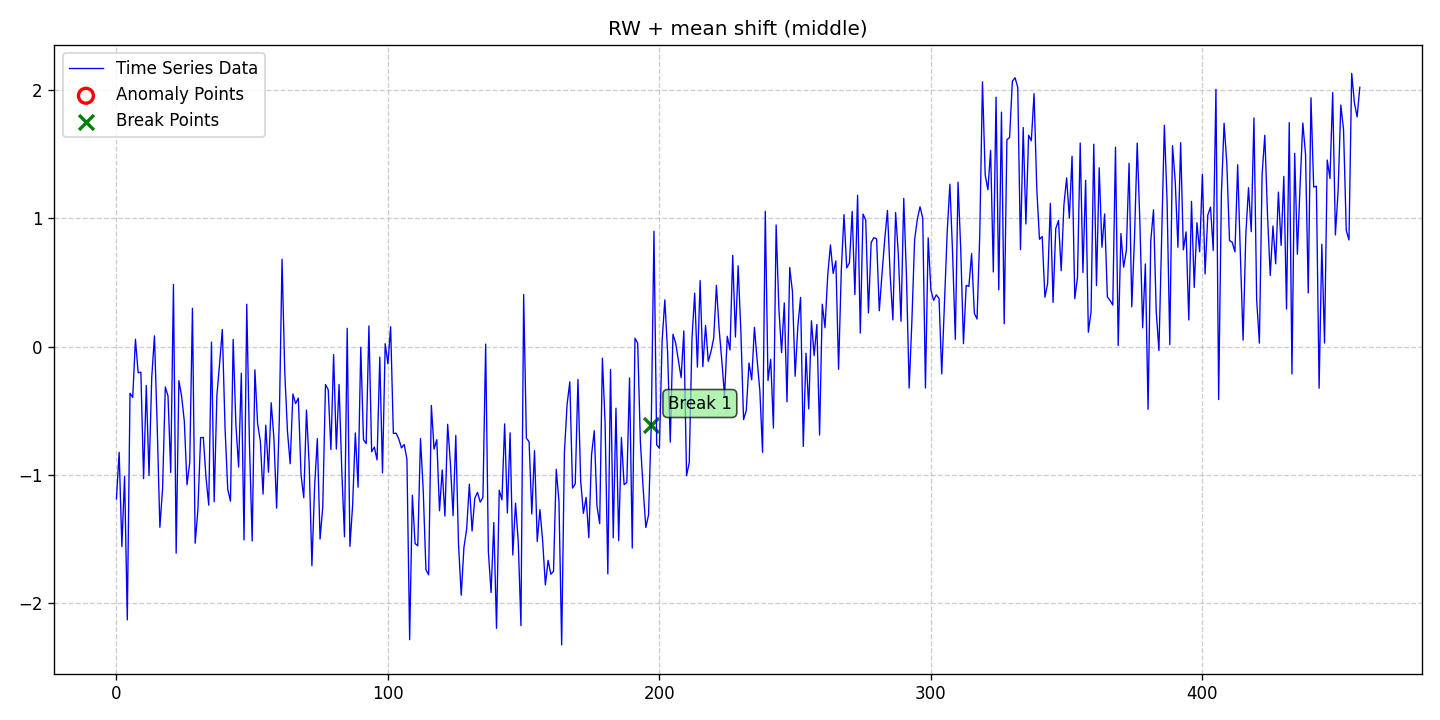

Source data for this figure (header and first rows):
date, data, stationary, det_lin_up, det_lin_down, det_quad, det_cubic, det_exp, det_damped, stoc_trend, volatility, single_seas, multiple_seas, point_anom_single, point_anom_multi, collect_anom, context_anom, mean_shift, var_shift, trend_shift, point_anom_count, point_anom_location, point_anom_point, collect_anom_count
2020-01-01, -1.189, 0, 0, 0, 0, 0, 0, 0, 1, 0, 0, 0, 0, 0, 0, 0, 1, 0, 0, 0, none, , 0
2020-01-02, -0.8239, 0, 0, 0, 0, 0, 0, 0, 1, 0, 0, 0, 0, 0, 0, 0, 1, 0, 0, 0, none, , 0
2020-01-03, -1.56, 0, 0, 0, 0, 0, 0, 0, 1, 0, 0, 0, 0, 0, 0, 0, 1, 0, 0, 0, none, , 0
2020-01-04, -1.01, 0, 0, 0, 0, 0, 0, 0, 1, 0, 0, 0, 0, 0, 0, 0, 1, 0, 0, 0, none, , 0
2020-01-05, -2.132, 0, 0, 0, 0, 0, 0, 0, 1, 0, 0, 0, 0, 0, 0, 0, 1, 0, 0, 0, none, , 0
2020-01-06, -0.3639, 0, 0, 0, 0, 0, 0, 0, 1, 0, 0, 0, 0, 0, 0, 0, 1, 0, 0, 0, none, , 0
2020-01-07, -0.396, 0, 0, 0, 0, 0, 0, 0, 1, 0, 0, 0, 0, 0, 0, 0, 1, 0, 0, 0, none, , 0
2020-01-08, 0.05778, 0, 0, 0, 0, 0, 0, 0, 1, 0, 0, 0, 0, 0, 0, 0, 1, 0, 0, 0, none, , 0
2020-01-09, -0.2039, 0, 0, 0, 0, 0, 0, 0, 1, 0, 0, 0, 0, 0, 0, 0, 1, 0, 0, 0, none, , 0
2020-01-10, -0.1991, 0, 0, 0, 0, 0, 0, 0, 1, 0, 0, 0, 0, 0, 0, 0, 1, 0, 0, 0, none, , 0
2020-01-11, -1.03, 0, 0, 0, 0, 0, 0, 0, 1, 0, 0, 0, 0, 0, 0, 0, 1, 0, 0, 0, none, , 0
2020-01-12, -0.3025, 0, 0, 0, 0, 0, 0, 0, 1, 0, 0, 0, 0, 0, 0, 0, 1, 0, 0, 0, none, , 0
2020-01-13, -1.005, 0, 0, 0, 0, 0, 0, 0, 1, 0, 0, 0, 0, 0, 0, 0, 1, 0, 0, 0, none, , 0
2020-01-14, -0.2429, 0, 0, 0, 0, 0, 0, 0, 1, 0, 0, 0, 0, 0, 0, 0, 1, 0, 0, 0, none, , 0
2020-01-15, 0.08376, 0, 0, 0, 0, 0, 0, 0, 1, 0, 0, 0, 0, 0, 0, 0, 1, 0, 0, 0, none, , 0
2020-01-16, -0.6086, 0, 0, 0, 0, 0, 0, 0, 1, 0, 0, 0, 0, 0, 0, 0, 1, 0, 0, 0, none, , 0
2020-01-17, -1.409, 0, 0, 0, 0, 0, 0, 0, 1, 0, 0, 0, 0, 0, 0, 0, 1, 0, 0, 0, none, , 0
2020-01-18, -1.105, 0, 0, 0, 0, 0, 0, 0, 1, 0, 0, 0, 0, 0, 0, 0, 1, 0, 0, 0, none, , 0
2020-01-19, -0.3148, 0, 0, 0, 0, 0, 0, 0, 1, 0, 0, 0, 0, 0, 0, 0, 1, 0, 0, 0, none, , 0
2020-01-20, -0.3847, 0, 0, 0, 0, 0, 0, 0, 1, 0, 0, 0, 0, 0, 0, 0, 1, 0, 0, 0, none, , 0
2020-01-21, -0.9815, 0, 0, 0, 0, 0, 0, 0, 1, 0, 0, 0, 0, 0, 0, 0, 1, 0, 0, 0, none, , 0
2020-01-22, 0.4849, 0, 0, 0, 0, 0, 0, 0, 1, 0, 0, 0, 0, 0, 0, 0, 1, 0, 0, 0, none, , 0
2020-01-23, -1.611, 0, 0, 0, 0, 0, 0, 0, 1, 0, 0, 0, 0, 0, 0, 0, 1, 0, 0, 0, none, , 0
2020-01-24, -0.2651, 0, 0, 0, 0, 0, 0, 0, 1, 0, 0, 0, 0, 0, 0, 0, 1, 0, 0, 0, none, , 0
2020-01-25, -0.3851, 0, 0, 0, 0, 0, 0, 0, 1, 0, 0, 0, 0, 0, 0, 0, 1, 0, 0, 0, none, , 0
2020-01-26, -0.5814, 0, 0, 0, 0, 0, 0, 0, 1, 0, 0, 0, 0, 0, 0, 0, 1, 0, 0, 0, none, , 0
2020-01-27, -1.077, 0, 0, 0, 0, 0, 0, 0, 1, 0, 0, 0, 0, 0, 0, 0, 1, 0, 0, 0, none, , 0
2020-01-28, -0.9037, 0, 0, 0, 0, 0, 0, 0, 1, 0, 0, 0, 0, 0, 0, 0, 1, 0, 0, 0, none, , 0
2020-01-29, 0.2993, 0, 0, 0, 0, 0, 0, 0, 1, 0, 0, 0, 0, 0, 0, 0, 1, 0, 0, 0, none, , 0
2020-01-30, -1.534, 0, 0, 0, 0, 0, 0, 0, 1, 0, 0, 0, 0, 0, 0, 0, 1, 0, 0, 0, none, , 0
2020-01-31, -1.275, 0, 0, 0, 0, 0, 0, 0, 1, 0, 0, 0, 0, 0, 0, 0, 1, 0, 0, 0, none, , 0
2020-02-01, -0.7098, 0, 0, 0, 0, 0, 0, 0, 1, 0, 0, 0, 0, 0, 0, 0, 1, 0, 0, 0, none, , 0
2020-02-02, -0.7082, 0, 0, 0, 0, 0, 0, 0, 1, 0, 0, 0, 0, 0, 0, 0, 1, 0, 0, 0, none, , 0
2020-02-03, -1.023, 0, 0, 0, 0, 0, 0, 0, 1, 0, 0, 0, 0, 0, 0, 0, 1, 0, 0, 0, none, , 0
2020-02-04, -1.237, 0, 0, 0, 0, 0, 0, 0, 1, 0, 0, 0, 0, 0, 0, 0, 1, 0, 0, 0, none, , 0
2020-02-05, 0.0356, 0, 0, 0, 0, 0, 0, 0, 1, 0, 0, 0, 0, 0, 0, 0, 1, 0, 0, 0, none, , 0
2020-02-06, -1.209, 0, 0, 0, 0, 0, 0, 0, 1, 0, 0, 0, 0, 0, 0, 0, 1, 0, 0, 0, none, , 0
2020-02-07, -0.3811, 0, 0, 0, 0, 0, 0, 0, 1, 0, 0, 0, 0, 0, 0, 0, 1, 0, 0, 0, none, , 0
2020-02-08, -0.1321, 0, 0, 0, 0, 0, 0, 0, 1, 0, 0, 0, 0, 0, 0, 0, 1, 0, 0, 0, none, , 0
2020-02-09, 0.1335, 0, 0, 0, 0, 0, 0, 0, 1, 0, 0, 0, 0, 0, 0, 0, 1, 0, 0, 0, none, , 0
2020-02-10, -0.6322, 0, 0, 0, 0, 0, 0, 0, 1, 0, 0, 0, 0, 0, 0, 0, 1, 0, 0, 0, none, , 0
2020-02-11, -1.112, 0, 0, 0, 0, 0, 0, 0, 1, 0, 0, 0, 0, 0, 0, 0, 1, 0, 0, 0, none, , 0
2020-02-12, -1.206, 0, 0, 0, 0, 0, 0, 0, 1, 0, 0, 0, 0, 0, 0, 0, 1, 0, 0, 0, none, , 0
2020-02-13, 0.05575, 0, 0, 0, 0, 0, 0, 0, 1, 0, 0, 0, 0, 0, 0, 0, 1, 0, 0, 0, none, , 0
2020-02-14, -0.6098, 0, 0, 0, 0, 0, 0, 0, 1, 0, 0, 0, 0, 0, 0, 0, 1, 0, 0, 0, none, , 0
2020-02-15, -0.939, 0, 0, 0, 0, 0, 0, 0, 1, 0, 0, 0, 0, 0, 0, 0, 1, 0, 0, 0, none, , 0
2020-02-16, -0.2074, 0, 0, 0, 0, 0, 0, 0, 1, 0, 0, 0, 0, 0, 0, 0, 1, 0, 0, 0, none, , 0
2020-02-17, -1.508, 0, 0, 0, 0, 0, 0, 0, 1, 0, 0, 0, 0, 0, 0, 0, 1, 0, 0, 0, none, , 0
2020-02-18, 0.3307, 0, 0, 0, 0, 0, 0, 0, 1, 0, 0, 0, 0, 0, 0, 0, 1, 0, 0, 0, none, , 0
2020-02-19, -0.7609, 0, 0, 0, 0, 0, 0, 0, 1, 0, 0, 0, 0, 0, 0, 0, 1, 0, 0, 0, none, , 0
2020-02-20, -1.516, 0, 0, 0, 0, 0, 0, 0, 1, 0, 0, 0, 0, 0, 0, 0, 1, 0, 0, 0, none, , 0
2020-02-21, -0.1807, 0, 0, 0, 0, 0, 0, 0, 1, 0, 0, 0, 0, 0, 0, 0, 1, 0, 0, 0, none, , 0
2020-02-22, -0.6019, 0, 0, 0, 0, 0, 0, 0, 1, 0, 0, 0, 0, 0, 0, 0, 1, 0, 0, 0, none, , 0
2020-02-23, -0.7344, 0, 0, 0, 0, 0, 0, 0, 1, 0, 0, 0, 0, 0, 0, 0, 1, 0, 0, 0, none, , 0
2020-02-24, -1.15, 0, 0, 0, 0, 0, 0, 0, 1, 0, 0, 0, 0, 0, 0, 0, 1, 0, 0, 0, none, , 0
2020-02-25, -0.6127, 0, 0, 0, 0, 0, 0, 0, 1, 0, 0, 0, 0, 0, 0, 0, 1, 0, 0, 0, none, , 0
2020-02-26, -0.9797, 0, 0, 0, 0, 0, 0, 0, 1, 0, 0, 0, 0, 0, 0, 0, 1, 0, 0, 0, none, , 0
2020-02-27, -0.4377, 0, 0, 0, 0, 0, 0, 0, 1, 0, 0, 0, 0, 0, 0, 0, 1, 0, 0, 0, none, , 0
2020-02-28, -0.7116, 0, 0, 0, 0, 0, 0, 0, 1, 0, 0, 0, 0, 0, 0, 0, 1, 0, 0, 0, none, , 0
2020-02-29, -1.26, 0, 0, 0, 0, 0, 0, 0, 1, 0, 0, 0, 0, 0, 0, 0, 1, 0, 0, 0, none, , 0
... 399 more rows
